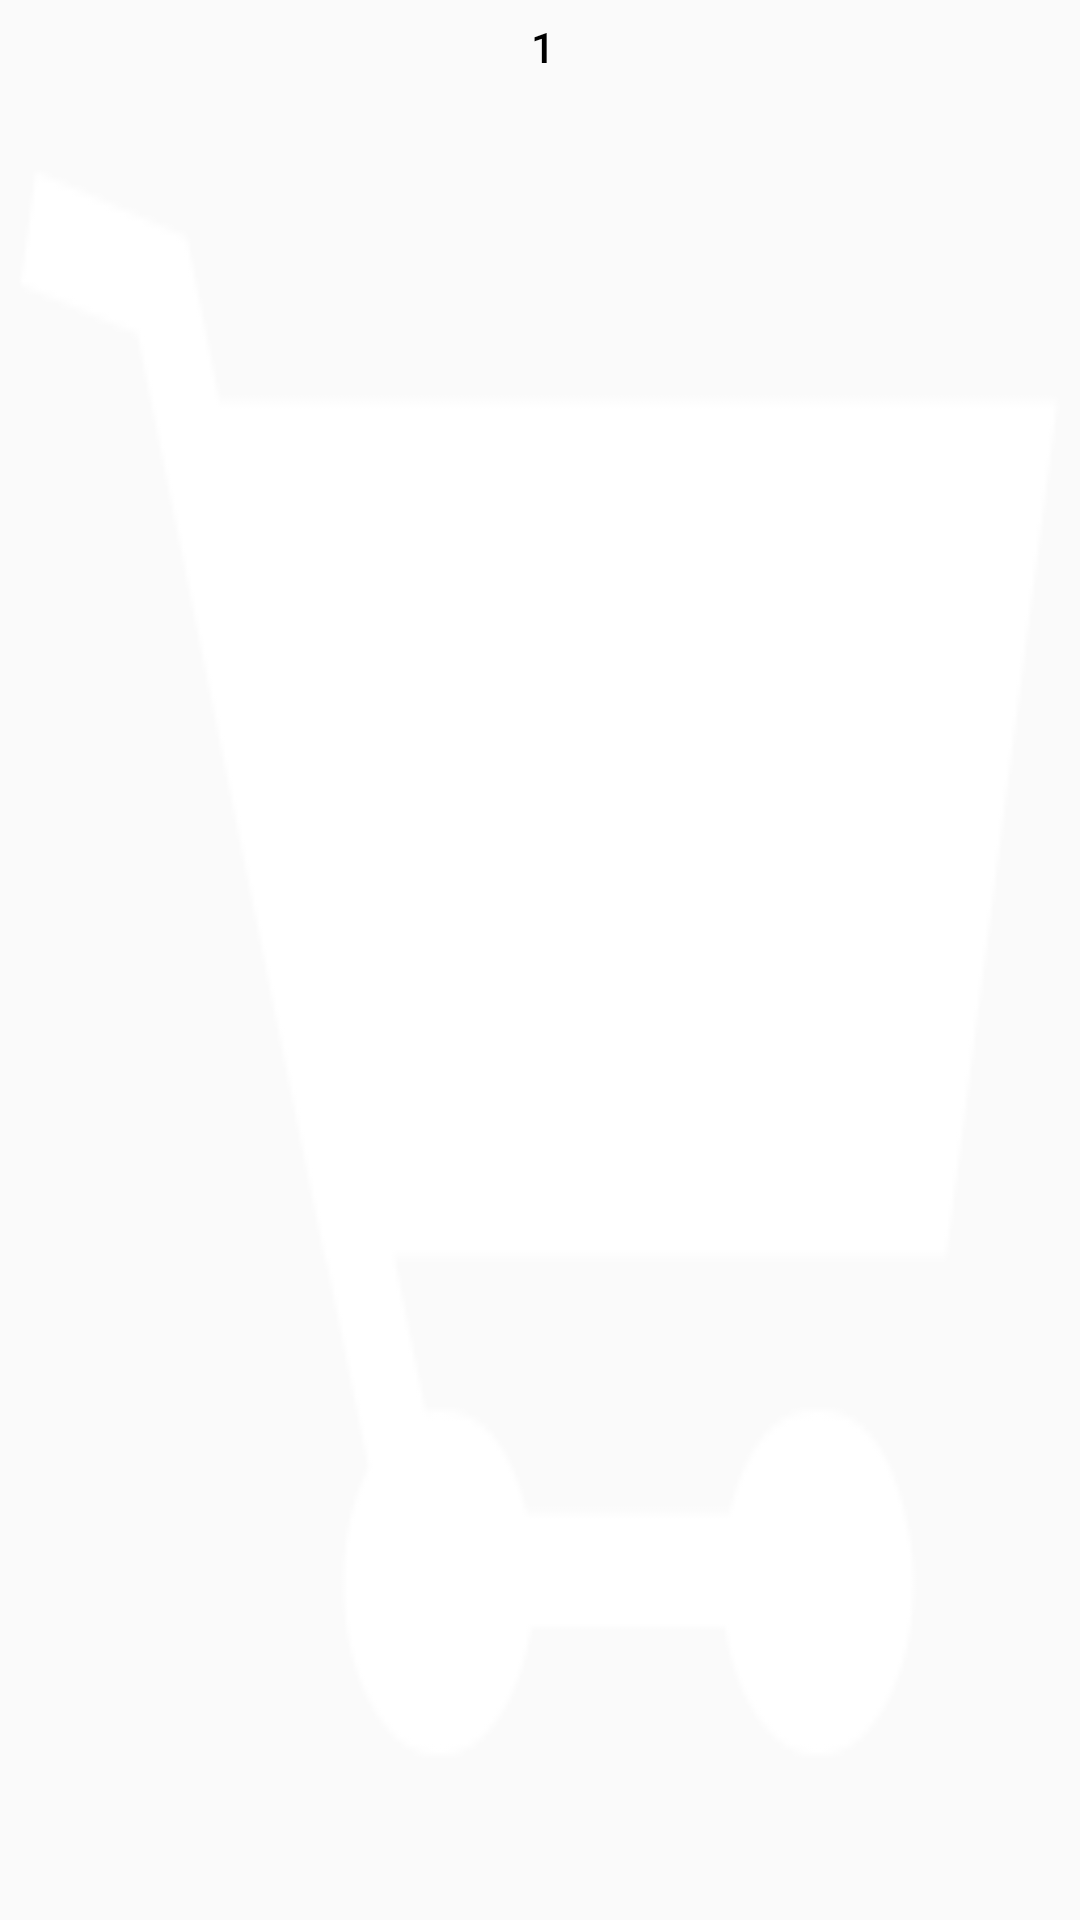

Android layout source for this screen:
<!-- AndroidManifest.xml: application theme AppTheme -->
<!-- res/layout/cart_update_count.xml -->
<?xml version="1.0" encoding="utf-8"?>
<Button xmlns:android="http://schemas.android.com/apk/res/android"
        android:id="@+id/num_of_products"
        android:layout_width="32dp"
        android:layout_height="35dp"
        android:background="@drawable/cart"
        android:gravity="center_horizontal"
        android:paddingBottom="2dp"
        android:paddingLeft="2dp"
        android:paddingTop="6dp"
        android:text="1"
        android:textColor="@android:color/black"
        android:textSize="14sp">
</Button>
<!-- resources referenced by this layout -->
<resources>
  <!-- drawable cart: png bitmap (drawable, 6050 bytes) -->
  <style name="AppTheme" parent="Theme.AppCompat.Light.NoActionBar">
          <item name="colorPrimary">@color/primary_green</item>
          <item name="colorPrimaryDark">@color/dark_green</item>
          <item name="colorAccent">@color/accent_green</item>
      </style>
  <color name="primary_green">#008372</color>
  <color name="dark_green">#00584c</color>
  <color name="accent_green">#FF00A495</color>
</resources>
